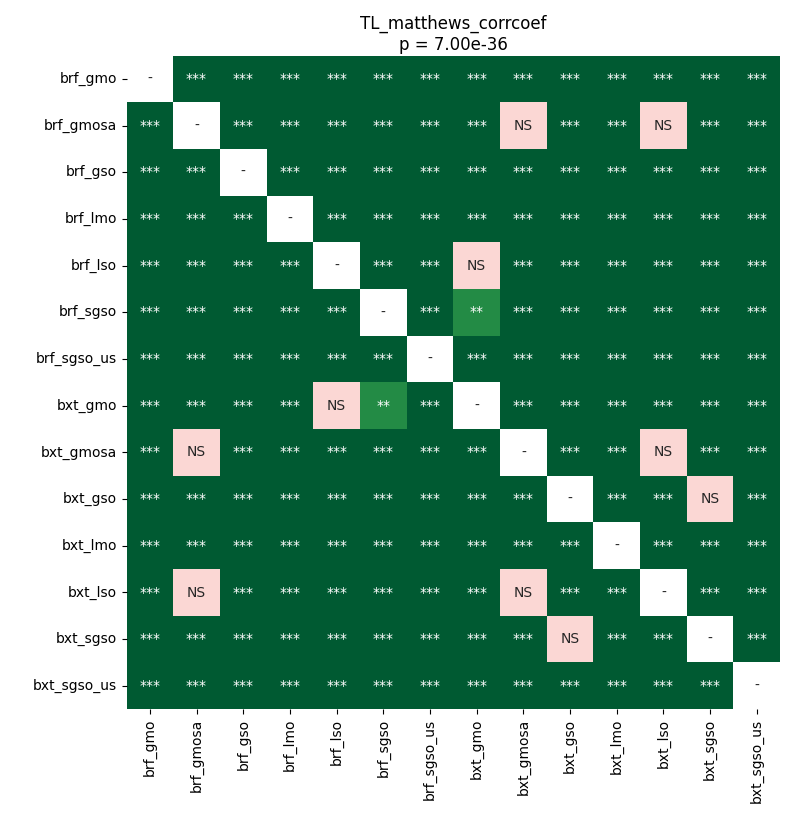

The file beside this chart, header and first rows:
	brf_gmo	brf_gmosa	brf_gso	brf_lmo	brf_lso	brf_sgso	brf_sgso_us	bxt_gmo	bxt_gmosa	bxt_gso	bxt_lmo	bxt_lso	bxt_sgso	bxt_sgso_us
brf_gmo	1.0	3.47137451171875e-05	3.47137451171875e-05	3.47137451171875e-05	3.47137451171875e-05	3.47137451171875e-05	3.47137451171875e-05	3.47137451171875e-05	3.47137451171875e-05	3.47137451171875e-05	3.47137451171875e-05	3.47137451171875e-05	3.47137451171875e-05	3.47137451171875e-05
brf_gmosa	3.47137451171875e-05	1.0	3.47137451171875e-05	3.47137451171875e-05	3.47137451171875e-05	3.47137451171875e-05	3.47137451171875e-05	3.47137451171875e-05	0.4128	3.47137451171875e-05	0.0001029	0.05299	3.47137451171875e-05	3.47137451171875e-05
brf_gso	3.47137451171875e-05	3.47137451171875e-05	1.0	0.0004574	3.47137451171875e-05	3.47137451171875e-05	3.47137451171875e-05	3.47137451171875e-05	3.47137451171875e-05	3.47137451171875e-05	3.47137451171875e-05	3.47137451171875e-05	3.47137451171875e-05	3.47137451171875e-05
brf_lmo	3.47137451171875e-05	3.47137451171875e-05	0.0004574	1.0	3.47137451171875e-05	3.47137451171875e-05	3.47137451171875e-05	3.47137451171875e-05	3.47137451171875e-05	3.47137451171875e-05	3.47137451171875e-05	3.47137451171875e-05	3.47137451171875e-05	3.47137451171875e-05
brf_lso	3.47137451171875e-05	3.47137451171875e-05	3.47137451171875e-05	3.47137451171875e-05	1.0	0.0002371	3.47137451171875e-05	0.7518	3.47137451171875e-05	3.47137451171875e-05	3.47137451171875e-05	3.47137451171875e-05	3.47137451171875e-05	3.47137451171875e-05
brf_sgso	3.47137451171875e-05	3.47137451171875e-05	3.47137451171875e-05	3.47137451171875e-05	0.0002371	1.0	3.47137451171875e-05	0.001389	3.47137451171875e-05	3.47137451171875e-05	3.47137451171875e-05	3.47137451171875e-05	3.47137451171875e-05	3.47137451171875e-05
brf_sgso_us	3.47137451171875e-05	3.47137451171875e-05	3.47137451171875e-05	3.47137451171875e-05	3.47137451171875e-05	3.47137451171875e-05	1.0	3.47137451171875e-05	3.47137451171875e-05	3.47137451171875e-05	3.47137451171875e-05	3.47137451171875e-05	3.47137451171875e-05	3.47137451171875e-05
bxt_gmo	3.47137451171875e-05	3.47137451171875e-05	3.47137451171875e-05	3.47137451171875e-05	0.7518	0.001389	3.47137451171875e-05	1.0	3.47137451171875e-05	3.47137451171875e-05	3.47137451171875e-05	3.47137451171875e-05	3.47137451171875e-05	3.47137451171875e-05
bxt_gmosa	3.47137451171875e-05	0.4128	3.47137451171875e-05	3.47137451171875e-05	3.47137451171875e-05	3.47137451171875e-05	3.47137451171875e-05	3.47137451171875e-05	1.0	3.47137451171875e-05	3.47137451171875e-05	0.8603	3.47137451171875e-05	3.47137451171875e-05
bxt_gso	3.47137451171875e-05	3.47137451171875e-05	3.47137451171875e-05	3.47137451171875e-05	3.47137451171875e-05	3.47137451171875e-05	3.47137451171875e-05	3.47137451171875e-05	3.47137451171875e-05	1.0	0.0003346	3.47137451171875e-05	0.3883	3.47137451171875e-05
bxt_lmo	3.47137451171875e-05	0.0001029	3.47137451171875e-05	3.47137451171875e-05	3.47137451171875e-05	3.47137451171875e-05	3.47137451171875e-05	3.47137451171875e-05	3.47137451171875e-05	0.0003346	1.0	3.47137451171875e-05	0.0004574	3.47137451171875e-05
bxt_lso	3.47137451171875e-05	0.05299	3.47137451171875e-05	3.47137451171875e-05	3.47137451171875e-05	3.47137451171875e-05	3.47137451171875e-05	3.47137451171875e-05	0.8603	3.47137451171875e-05	3.47137451171875e-05	1.0	3.47137451171875e-05	3.47137451171875e-05
bxt_sgso	3.47137451171875e-05	3.47137451171875e-05	3.47137451171875e-05	3.47137451171875e-05	3.47137451171875e-05	3.47137451171875e-05	3.47137451171875e-05	3.47137451171875e-05	3.47137451171875e-05	0.3883	0.0004574	3.47137451171875e-05	1.0	3.47137451171875e-05
bxt_sgso_us	3.47137451171875e-05	3.47137451171875e-05	3.47137451171875e-05	3.47137451171875e-05	3.47137451171875e-05	3.47137451171875e-05	3.47137451171875e-05	3.47137451171875e-05	3.47137451171875e-05	3.47137451171875e-05	3.47137451171875e-05	3.47137451171875e-05	3.47137451171875e-05	1.0
